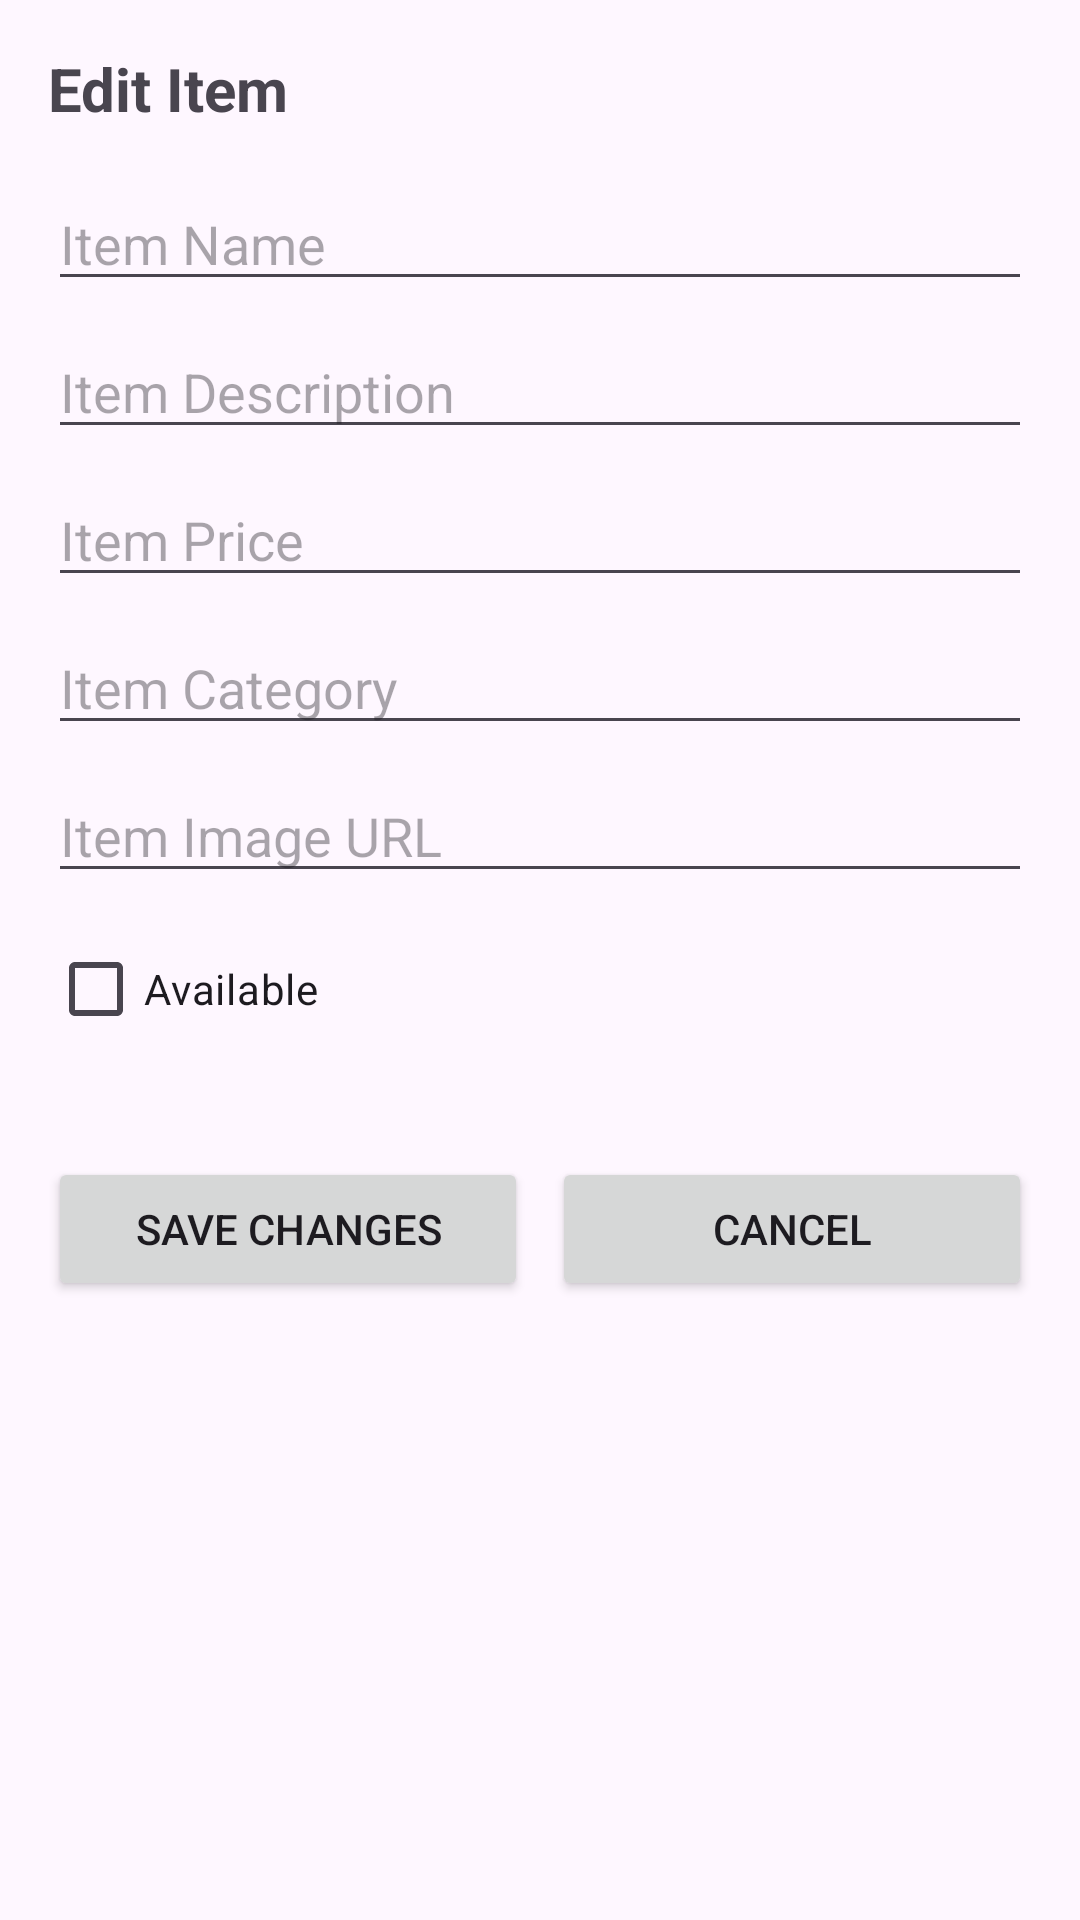

Android layout source for this screen:
<!-- AndroidManifest.xml: application theme Theme.Food_ordering_app -->
<!-- res/layout/dialog_edit_item.xml -->
<?xml version="1.0" encoding="utf-8"?>
<LinearLayout xmlns:android="http://schemas.android.com/apk/res/android"
    android:layout_width="match_parent"
    android:layout_height="wrap_content"
    android:orientation="vertical"
    android:padding="16dp">

    
    <TextView
        android:id="@+id/textViewEditItemHeading"
        android:layout_width="wrap_content"
        android:layout_height="wrap_content"
        android:text="Edit Item"
        android:textSize="20sp"
        android:textStyle="bold"
        android:layout_marginBottom="16dp"/>

    <EditText
        android:id="@+id/editTextItemName"
        android:layout_width="match_parent"
        android:layout_height="wrap_content"
        android:hint="Item Name"
        android:layout_marginBottom="8dp" />

    <EditText
        android:id="@+id/editTextItemDescription"
        android:layout_width="match_parent"
        android:layout_height="wrap_content"
        android:hint="Item Description"
        android:layout_marginBottom="8dp" />

    <EditText
        android:id="@+id/editTextItemPrice"
        android:layout_width="match_parent"
        android:layout_height="wrap_content"
        android:hint="Item Price"
        android:inputType="numberDecimal"
        android:layout_marginBottom="8dp" />

    <EditText
        android:id="@+id/editTextItemCategory"
        android:layout_width="match_parent"
        android:layout_height="wrap_content"
        android:hint="Item Category"
        android:layout_marginBottom="8dp" />

    <EditText
        android:id="@+id/editTextItemImage"
        android:layout_width="match_parent"
        android:layout_height="wrap_content"
        android:hint="Item Image URL"
        android:layout_marginBottom="8dp" />

    <CheckBox
        android:id="@+id/checkBoxItemAvailability"
        android:layout_width="wrap_content"
        android:layout_height="wrap_content"
        android:text="Available"
        android:layout_marginBottom="16dp" />

    <LinearLayout
        android:layout_width="match_parent"
        android:layout_height="wrap_content"
        android:orientation="horizontal"
        android:layout_marginTop="16dp">

        <Button
            android:id="@+id/buttonSaveChanges"
            android:layout_width="0dp"
            android:layout_height="wrap_content"
            android:layout_weight="1"
            android:text="Save Changes" />

        <Button
            android:id="@+id/buttonCancel"
            android:layout_width="0dp"
            android:layout_height="wrap_content"
            android:layout_weight="1"
            android:text="Cancel"
            android:layout_marginStart="8dp" />
    </LinearLayout>

</LinearLayout>
<!-- resources referenced by this layout -->
<resources>
  <style name="Theme.Food_ordering_app" parent="Base.Theme.Food_ordering_app" />
  <style name="Base.Theme.Food_ordering_app" parent="Theme.Material3.DayNight.NoActionBar">
          
          
      </style>
</resources>
